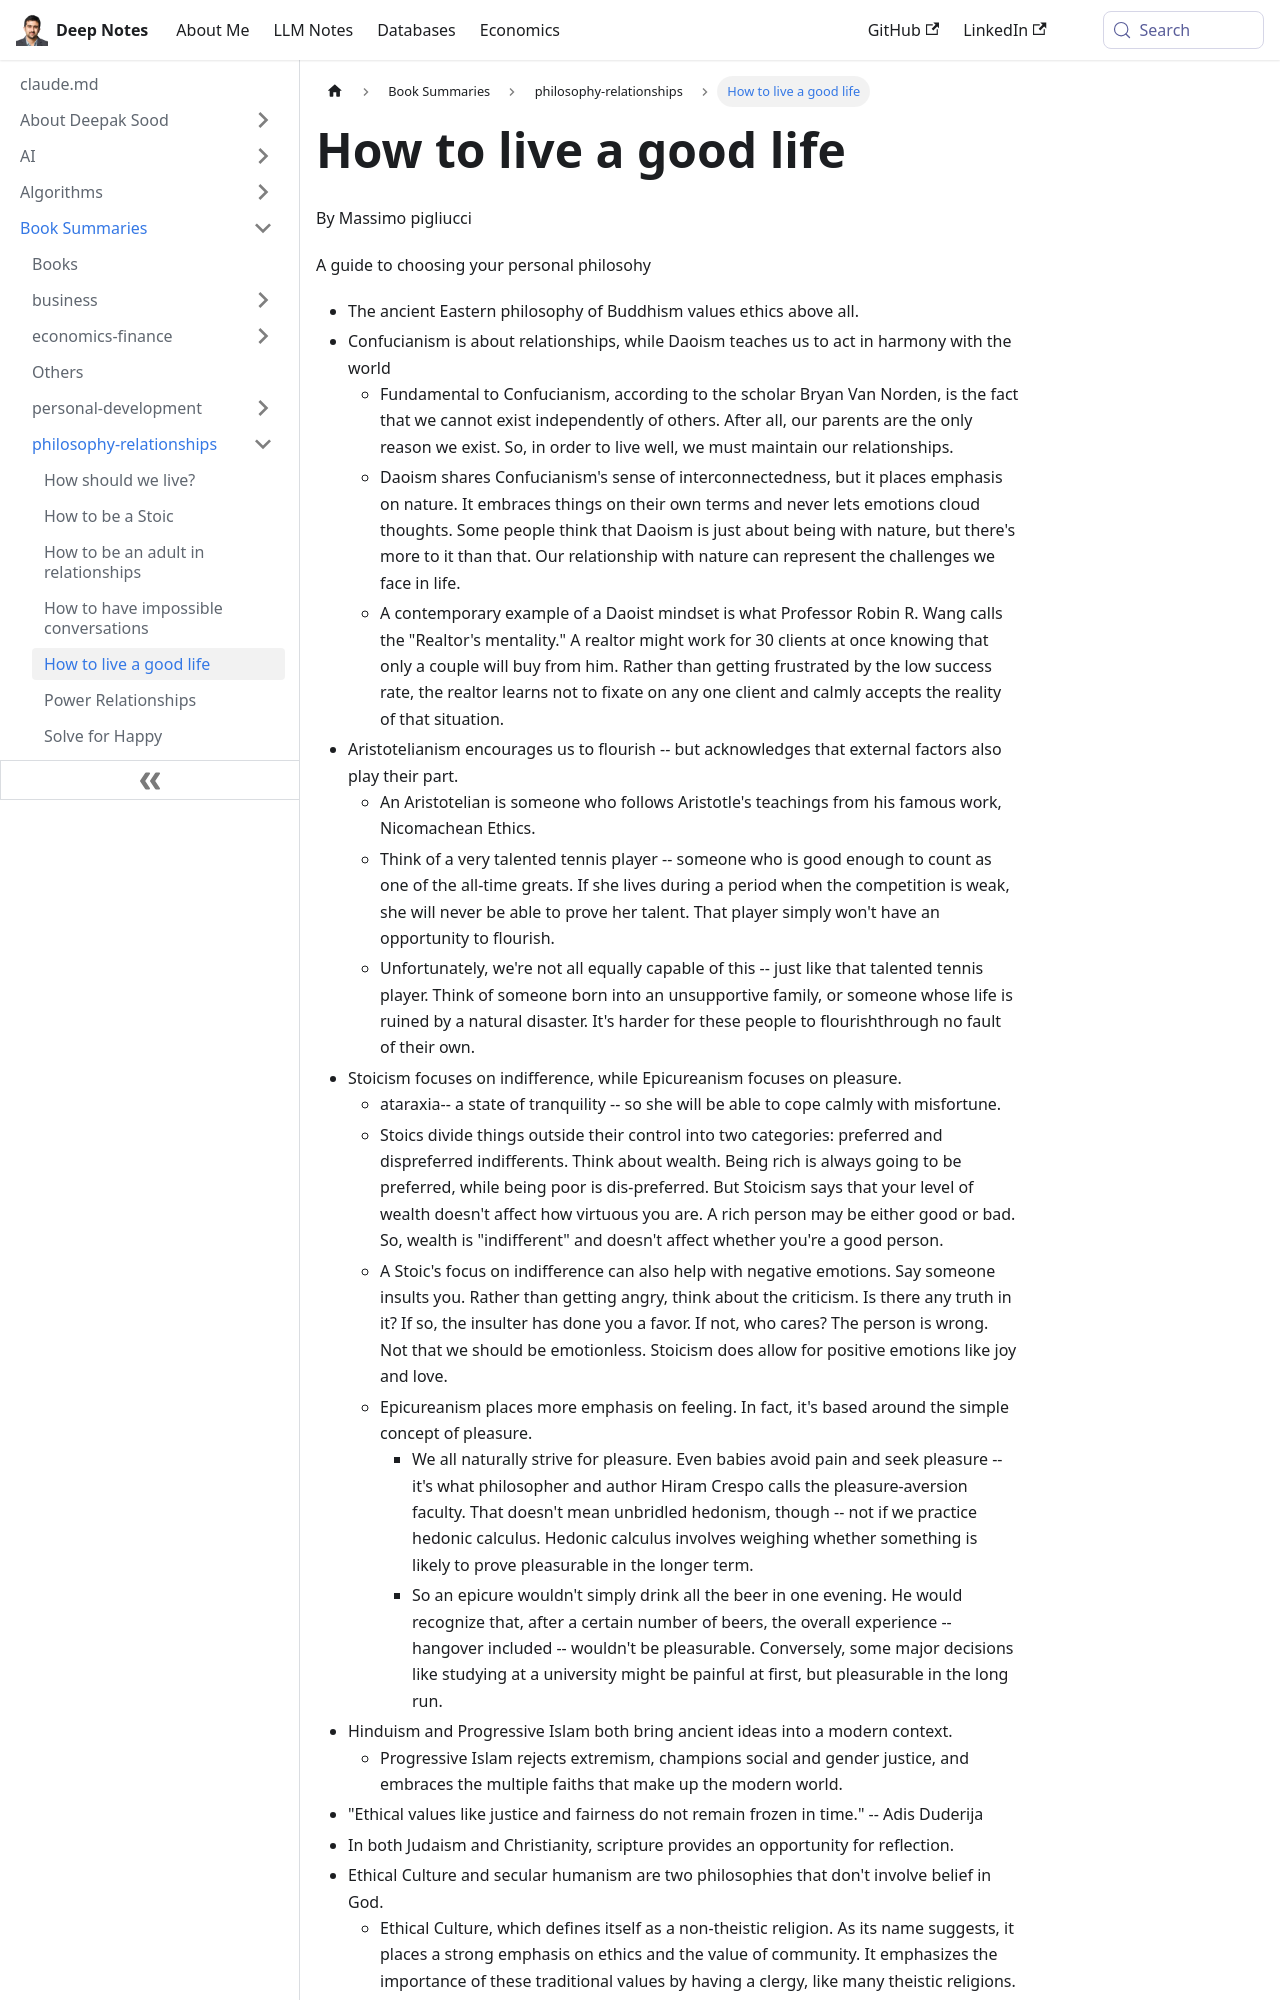

repository: deepaksood619/deepaksood619.github.io · page: book-summaries/philosophy-relationships/how-to-live-a-good-life/index.html · generator: docusaurus

---
slug: /book-summaries/philosophy-relationships/how-to-live-a-good-life
title: How to live a good life
description: Discover how ancient philosophies like Buddhism, Confucianism, and Daoism can guide you in choosing a personal philosophy for a fulfilling life.
created: 2026-06-18
updated: 2026-06-18
---
By Massimo pigliucci

A guide to choosing your personal philosohy
